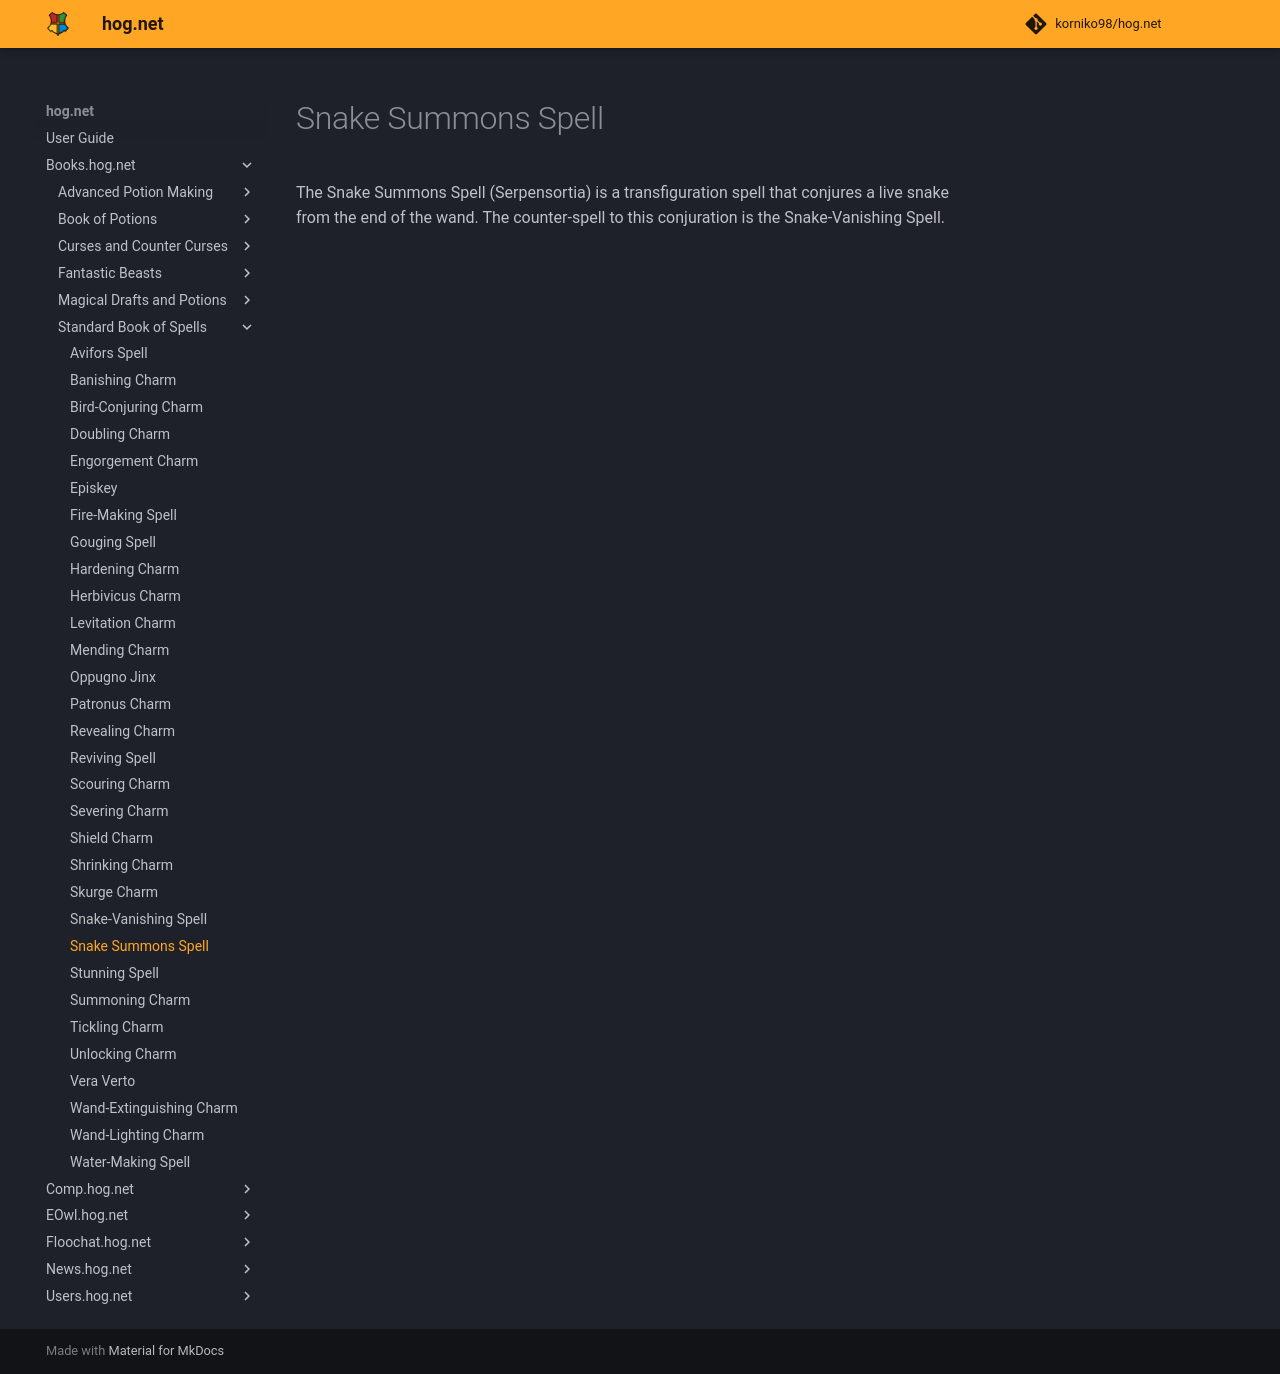

repository: korniko98/hog.net · page: Books.hog.net/Standard_Book_of_Spells/Snake_Summons_Spell/index.html · generator: mkdocs

# Snake Summons Spell  
The Snake Summons Spell (Serpensortia) is a transfiguration spell that conjures a live snake from the end of the wand. The counter-spell to this conjuration is the Snake-Vanishing Spell.  
  

<meta name="robots" content="noindex, noarchive, nofollow">
